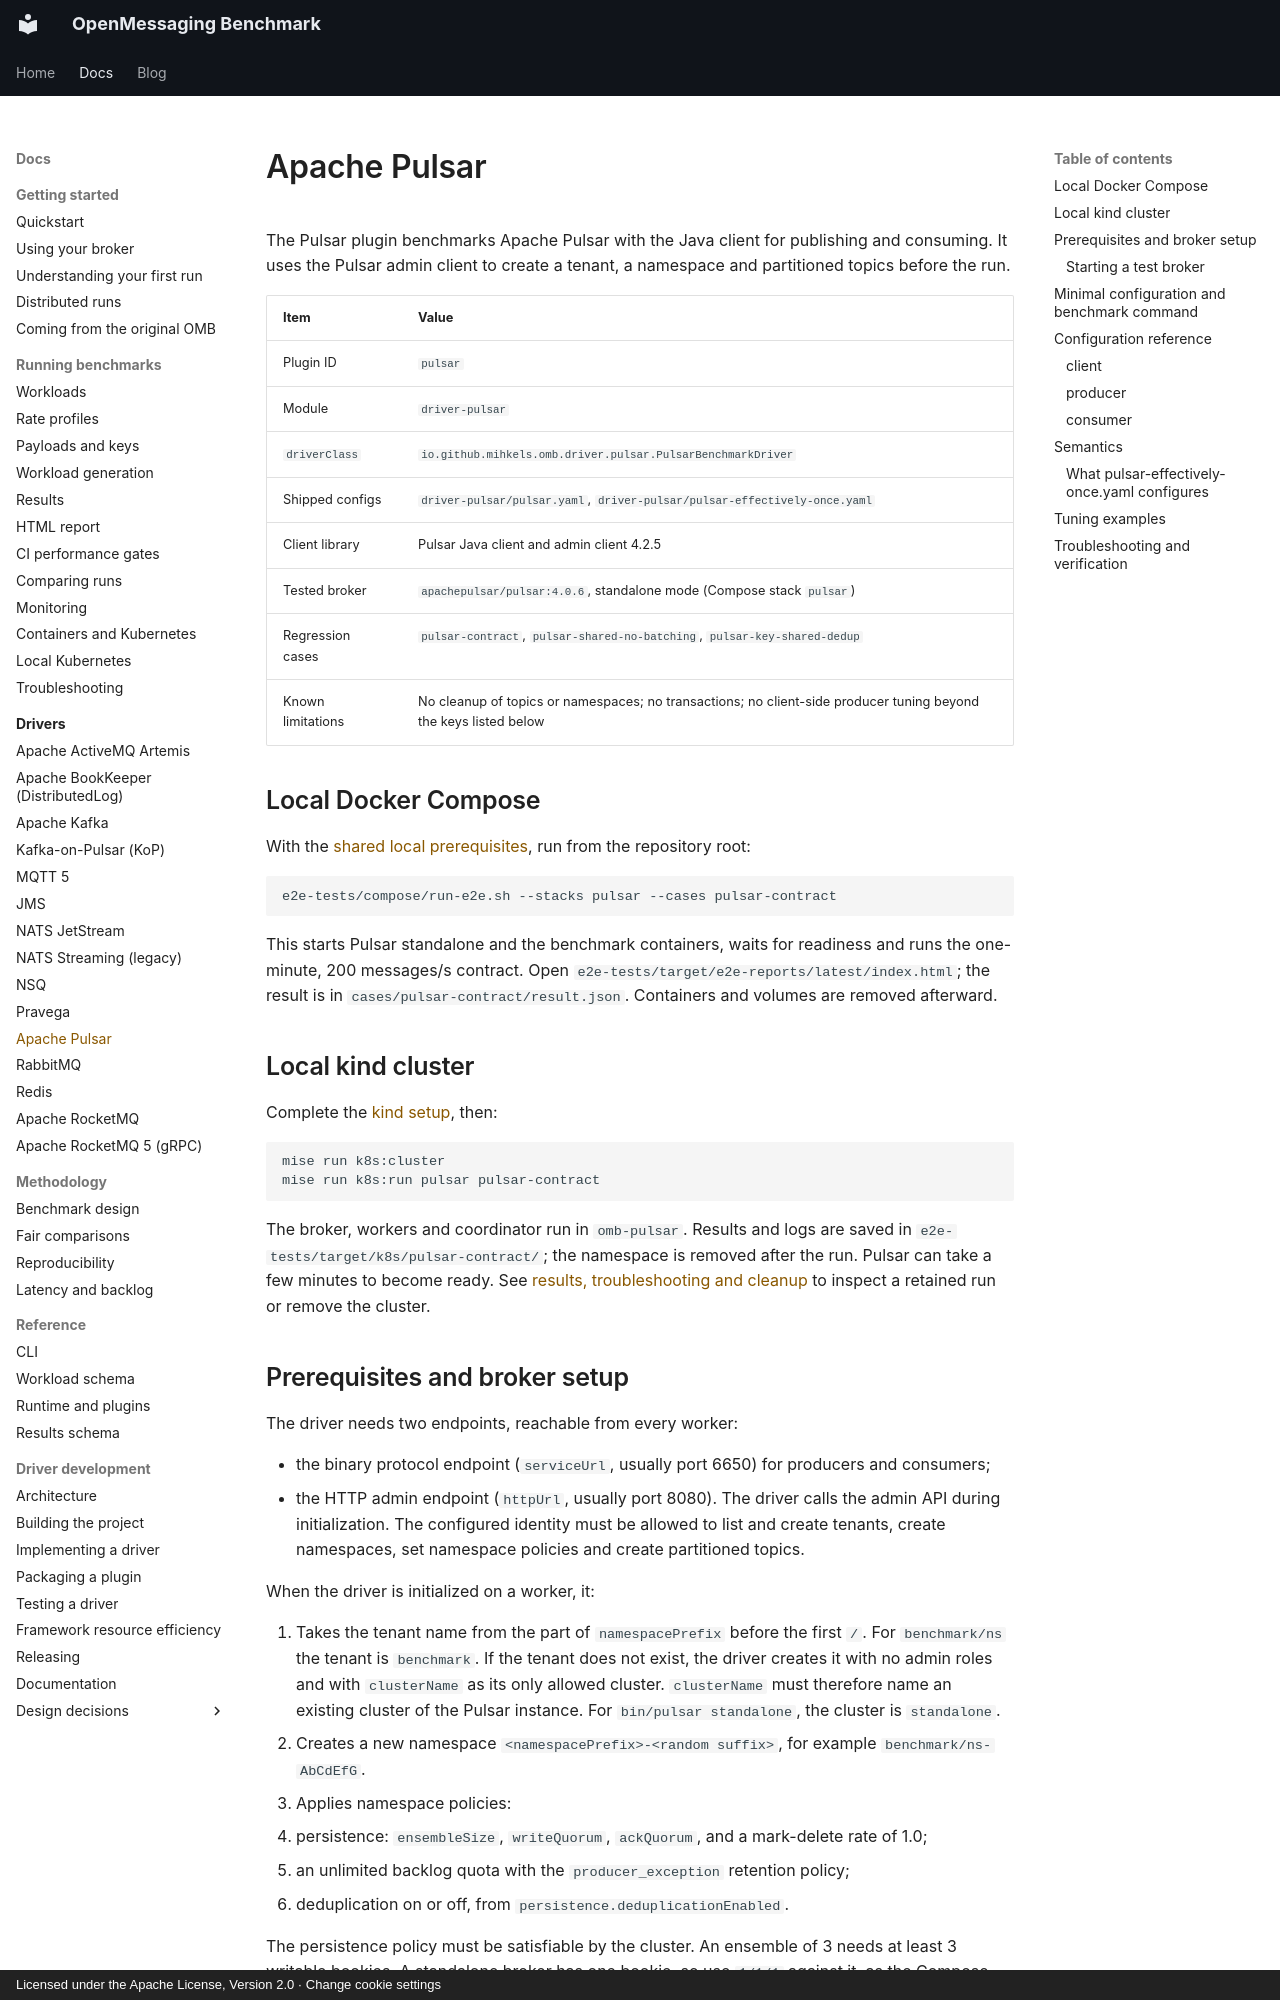

repository: mihkels/open-messaging-benchmark · page: drivers/pulsar/index.html · generator: mkdocs · copyright: Licensed under the Apache License, Version 2.0 · Change cookie settings

<!--
Licensed under the Apache License, Version 2.0 (the "License");
you may not use this file except in compliance with the License.
You may obtain a copy of the License at

http://www.apache.org/licenses/LICENSE-2.0

Unless required by applicable law or agreed to in writing, software
distributed under the License is distributed on an "AS IS" BASIS,
WITHOUT WARRANTIES OR CONDITIONS OF ANY KIND, either express or implied.
See the License for the specific language governing permissions and
limitations under the License.
-->

# Apache Pulsar

The Pulsar plugin benchmarks Apache Pulsar with the Java client for publishing and consuming. It
uses the Pulsar admin client to create a tenant, a namespace and partitioned topics before the run.

|       Item        |                                                      Value                                                       |
|-------------------|------------------------------------------------------------------------------------------------------------------|
| Plugin ID         | `pulsar`                                                                                                         |
| Module            | `driver-pulsar`                                                                                                  |
| `driverClass`     | `io.github.mihkels.omb.driver.pulsar.PulsarBenchmarkDriver`                                                      |
| Shipped configs   | `driver-pulsar/pulsar.yaml`, `driver-pulsar/pulsar-effectively-once.yaml`                                        |
| Client library    | Pulsar Java client and admin client 4.2.5                                                                        |
| Tested broker     | `apachepulsar/pulsar:4.0.6`, standalone mode (Compose stack `pulsar`)                                            |
| Regression cases  | `pulsar-contract`, `pulsar-shared-no-batching`, `pulsar-key-shared-dedup`                                        |
| Known limitations | No cleanup of topics or namespaces; no transactions; no client-side producer tuning beyond the keys listed below |

## Local Docker Compose

With the [shared local prerequisites](index.md#shared-prerequisites), run from the repository root:

```bash
e2e-tests/compose/run-e2e.sh --stacks pulsar --cases pulsar-contract
```

This starts Pulsar standalone and the benchmark containers, waits for readiness and runs the
one-minute, 200 messages/s contract. Open `e2e-tests/target/e2e-reports/latest/index.html`; the result
is in `cases/pulsar-contract/result.json`. Containers and volumes are removed afterward.

## Local kind cluster

Complete the [kind setup](index.md#shared-prerequisites), then:

```bash
mise run k8s:cluster
mise run k8s:run pulsar pulsar-contract
```

The broker, workers and coordinator run in `omb-pulsar`. Results and logs are saved in
`e2e-tests/target/k8s/pulsar-contract/`; the namespace is removed after the run. Pulsar can take a
few minutes to become ready. See [results, troubleshooting and cleanup](index.md#results-troubleshooting-and-cleanup)
to inspect a retained run or remove the cluster.
